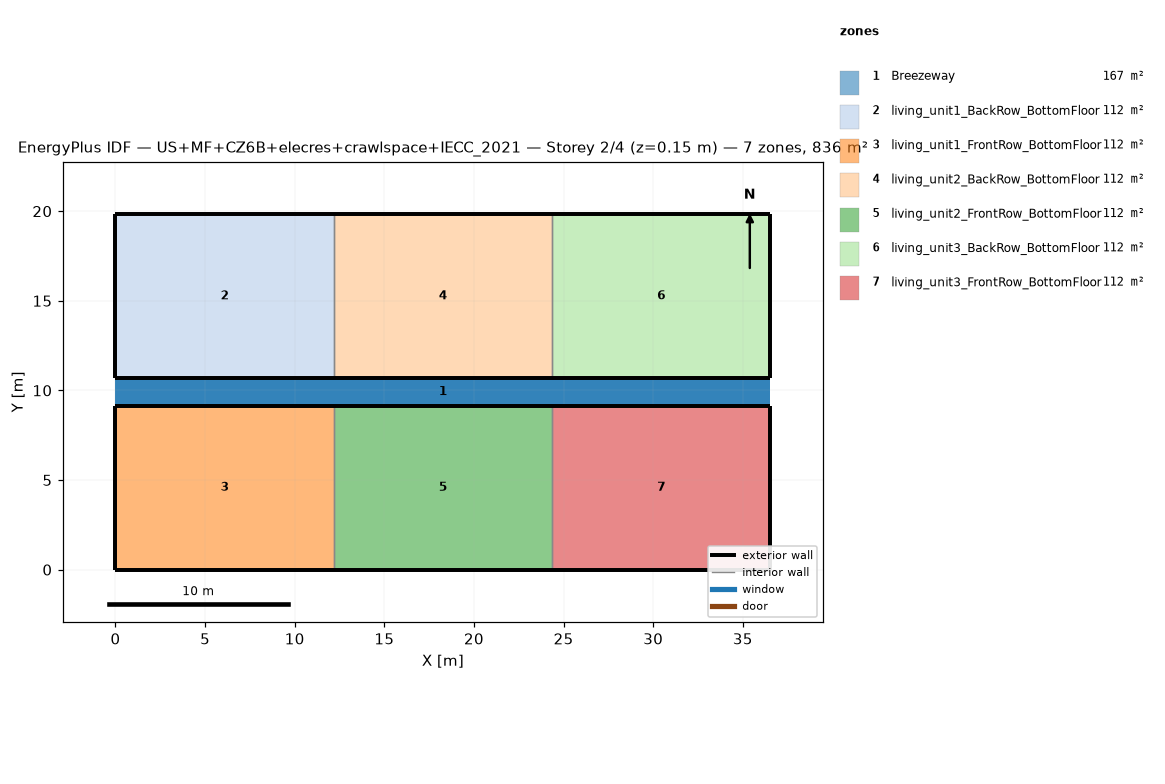
=== STOREY PLAN SPEC (per zone: floor XY polygon, exterior-wall plan segments, windows/doors) ===
zone 1: Breezeway  (167.0 m²)
  floor: (36.54, 9.16) (0.00, 9.16) (0.00, 10.68) (36.54, 10.68)
  floor: (36.54, 9.16) (0.00, 9.16) (0.00, 10.68) (36.54, 10.68)
  floor: (36.54, 9.16) (0.00, 9.16) (0.00, 10.68) (36.54, 10.68)
zone 2: living_unit1_BackRow_BottomFloor  (111.5 m²)
  floor: (12.18, 10.68) (0.00, 10.68) (0.00, 19.84) (12.18, 19.84)
  exterior wall: (0.00, 10.68) – (12.18, 10.68)  [12.2 m]
  exterior wall: (12.18, 19.84) – (0.00, 19.84)  [12.2 m]
  exterior wall: (0.00, 19.84) – (0.00, 10.68)  [9.2 m]
  interior walls: 1
zone 3: living_unit1_FrontRow_BottomFloor  (111.5 m²)
  floor: (12.18, 0.00) (0.00, 0.00) (0.00, 9.16) (12.18, 9.16)
  exterior wall: (0.00, 0.00) – (12.18, 0.00)  [12.2 m]
  exterior wall: (12.18, 9.16) – (0.00, 9.16)  [12.2 m]
  exterior wall: (0.00, 9.16) – (0.00, 0.00)  [9.2 m]
  interior walls: 1
zone 4: living_unit2_BackRow_BottomFloor  (111.5 m²)
  floor: (24.36, 10.68) (12.18, 10.68) (12.18, 19.84) (24.36, 19.84)
  exterior wall: (12.18, 10.68) – (24.36, 10.68)  [12.2 m]
  exterior wall: (24.36, 19.84) – (12.18, 19.84)  [12.2 m]
  interior walls: 2
zone 5: living_unit2_FrontRow_BottomFloor  (111.5 m²)
  floor: (24.36, 0.00) (12.18, 0.00) (12.18, 9.16) (24.36, 9.16)
  exterior wall: (12.18, 0.00) – (24.36, 0.00)  [12.2 m]
  exterior wall: (24.36, 9.16) – (12.18, 9.16)  [12.2 m]
  interior walls: 2
zone 6: living_unit3_BackRow_BottomFloor  (111.5 m²)
  floor: (36.54, 10.68) (24.36, 10.68) (24.36, 19.84) (36.54, 19.84)
  exterior wall: (24.36, 10.68) – (36.54, 10.68)  [12.2 m]
  exterior wall: (36.54, 10.68) – (36.54, 19.84)  [9.2 m]
  exterior wall: (36.54, 19.84) – (24.36, 19.84)  [12.2 m]
  interior walls: 1
zone 7: living_unit3_FrontRow_BottomFloor  (111.5 m²)
  floor: (36.54, 0.00) (24.36, 0.00) (24.36, 9.16) (36.54, 9.16)
  exterior wall: (24.36, 0.00) – (36.54, 0.00)  [12.2 m]
  exterior wall: (36.54, 0.00) – (36.54, 9.16)  [9.2 m]
  exterior wall: (36.54, 9.16) – (24.36, 9.16)  [12.2 m]
  interior walls: 1

=== DERIVED (storey summary) ===
Building: US+MF+CZ6B+elecres+crawlspace+IECC_2021
Storey: 2 of 4  (floor level z = 0.15 m)
Storey gross floor area: 836.2 m²
Zones on this storey: 7
  - Breezeway: floor 167.0 m²
  - living_unit1_BackRow_BottomFloor: floor 111.5 m²; exterior wall 33.5 m (86.9 m²); WWR 0.0%
  - living_unit1_FrontRow_BottomFloor: floor 111.5 m²; exterior wall 33.5 m (86.9 m²); WWR 0.0%
  - living_unit2_BackRow_BottomFloor: floor 111.5 m²; exterior wall 24.4 m (63.1 m²); WWR 0.0%
  - living_unit2_FrontRow_BottomFloor: floor 111.5 m²; exterior wall 24.4 m (63.1 m²); WWR 0.0%
  - living_unit3_BackRow_BottomFloor: floor 111.5 m²; exterior wall 33.5 m (86.9 m²); WWR 0.0%
  - living_unit3_FrontRow_BottomFloor: floor 111.5 m²; exterior wall 33.5 m (86.9 m²); WWR 0.0%
Zone adjacency (shared interzone walls):
  - living_unit1_BackRow_BottomFloor ↔ living_unit2_BackRow_BottomFloor
  - living_unit1_FrontRow_BottomFloor ↔ living_unit2_FrontRow_BottomFloor
  - living_unit2_BackRow_BottomFloor ↔ living_unit3_BackRow_BottomFloor
  - living_unit2_FrontRow_BottomFloor ↔ living_unit3_FrontRow_BottomFloor